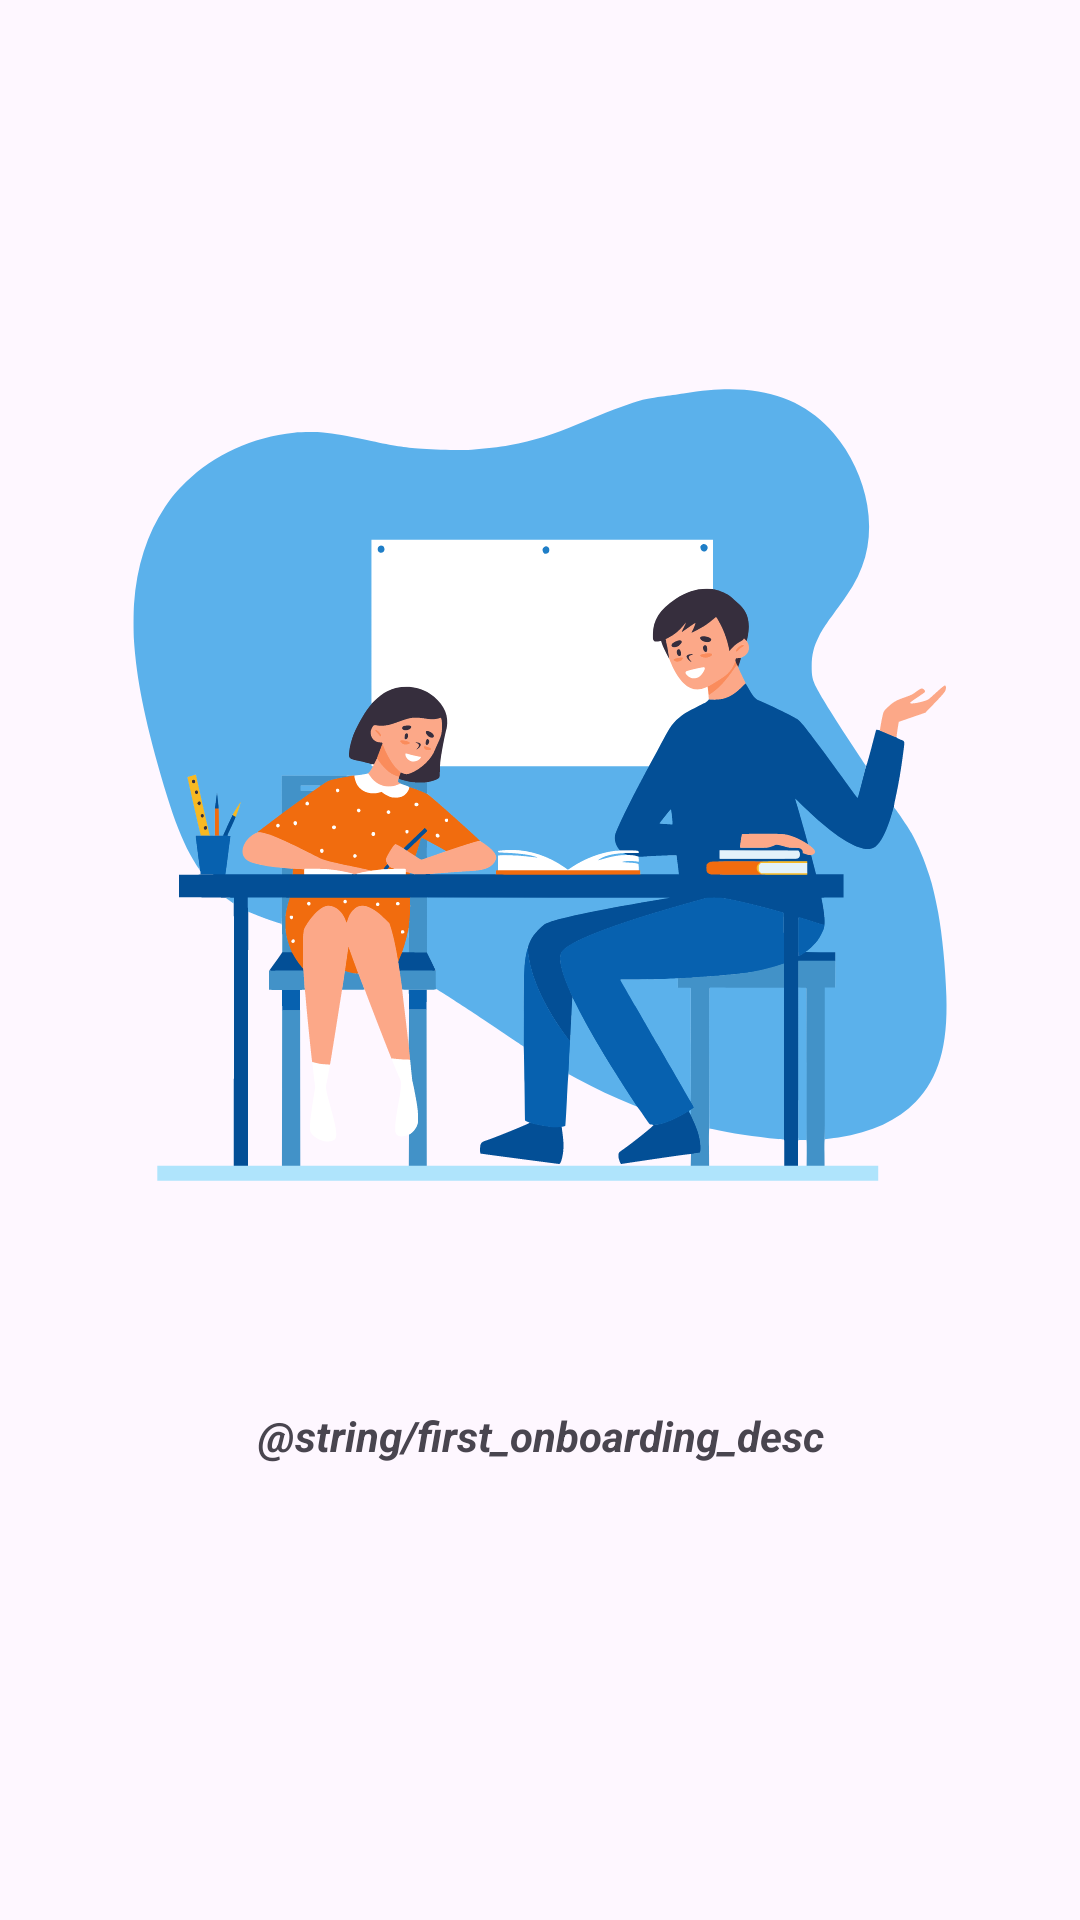

Layout XML and referenced resources for this Android screen:
<!-- AndroidManifest.xml: application theme Theme.Mindcraft -->
<!-- res/layout/fragment_onboarding_first.xml -->
<?xml version="1.0" encoding="utf-8"?>
<androidx.constraintlayout.widget.ConstraintLayout xmlns:android="http://schemas.android.com/apk/res/android"
    xmlns:app="http://schemas.android.com/apk/res-auto"
    xmlns:tools="http://schemas.android.com/tools"
    android:layout_width="match_parent"
    android:layout_height="match_parent"
    tools:context=".ui.onboarding.OnboardingFirst">

    <ImageView
        android:id="@+id/imageView"
        android:layout_width="340dp"
        android:layout_height="340dp"
        android:importantForAccessibility="no"
        android:src="@drawable/vec_first_onboarding"
        app:layout_constraintBottom_toBottomOf="parent"
        app:layout_constraintEnd_toEndOf="parent"
        app:layout_constraintStart_toStartOf="parent"
        app:layout_constraintTop_toTopOf="parent"
        app:layout_constraintVertical_bias="0.35" />

    <TextView
        android:id="@+id/textView"
        android:layout_width="0dp"
        android:layout_height="wrap_content"
        android:layout_marginTop="24dp"
        android:text="@string/first_onboarding_desc"
        android:textAlignment="center"
        android:textStyle="italic|bold"
        app:layout_constraintEnd_toEndOf="@+id/imageView"
        app:layout_constraintStart_toStartOf="@+id/imageView"
        app:layout_constraintTop_toBottomOf="@+id/imageView" />

</androidx.constraintlayout.widget.ConstraintLayout>
<!-- resources referenced by this layout -->
<resources>
  <!-- drawable vec_first_onboarding: vector/xml drawable (drawable, 44856 chars, omitted) -->
  <style name="Theme.Mindcraft" parent="Base.Theme.Mindcraft" />
  <style name="Base.Theme.Mindcraft" parent="Theme.Material3.DayNight.NoActionBar">
          
          
      </style>
</resources>
